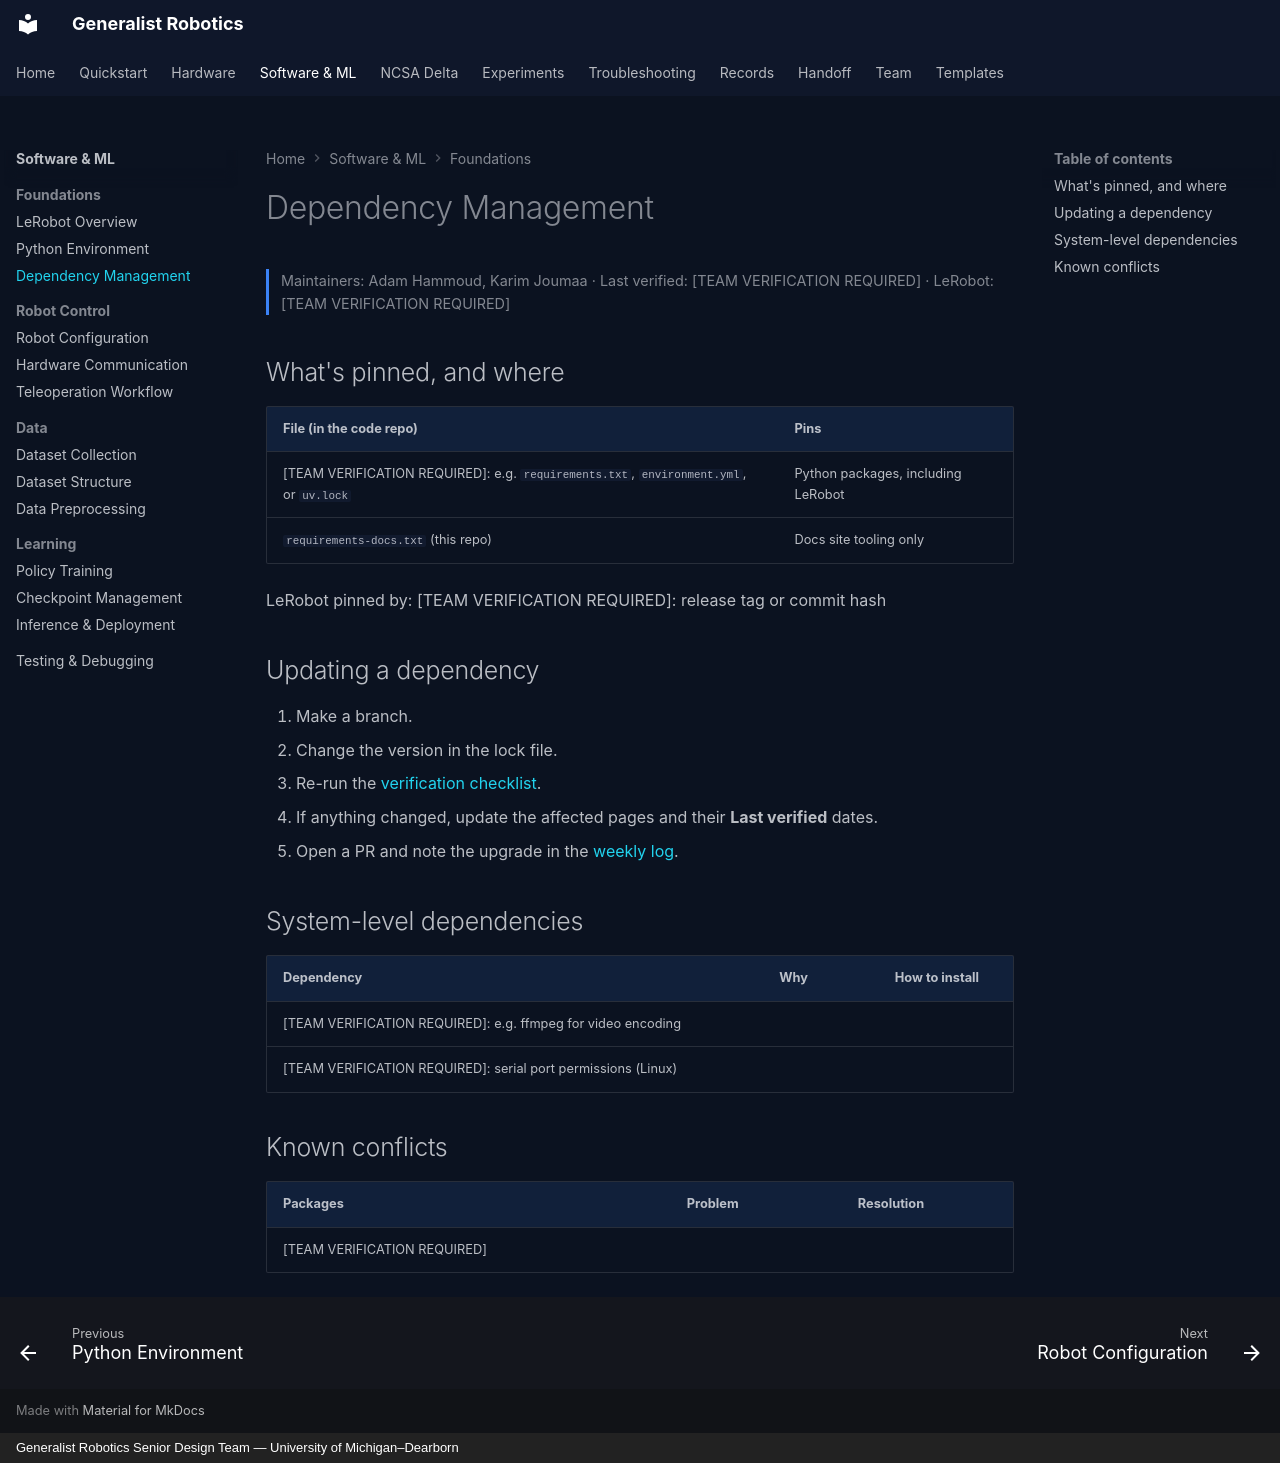

repository: eshkembi18/UMD-Robotics · page: software/dependencies/index.html · generator: mkdocs · copyright: Generalist Robotics Senior Design Team — University of Michigan–Dearborn

# Dependency Management

<p class="gr-meta">Maintainers: Adam Hammoud, Karim Joumaa · Last verified: [TEAM VERIFICATION REQUIRED] · LeRobot: [TEAM VERIFICATION REQUIRED]</p>

## What's pinned, and where

| File (in the code repo) | Pins |
|---|---|
| [TEAM VERIFICATION REQUIRED]: e.g. `requirements.txt`, `environment.yml`, or `uv.lock` | Python packages, including LeRobot |
| `requirements-docs.txt` (this repo) | Docs site tooling only |

LeRobot pinned by: [TEAM VERIFICATION REQUIRED]: release tag or commit hash

## Updating a dependency

1. Make a branch.
2. Change the version in the lock file.
3. Re-run the [verification checklist](../quickstart/10-verification.md).
4. If anything changed, update the affected pages and their **Last verified** dates.
5. Open a PR and note the upgrade in the [weekly log](../weekly-log/index.md).

## System-level dependencies

| Dependency | Why | How to install |
|---|---|---|
| [TEAM VERIFICATION REQUIRED]: e.g. ffmpeg for video encoding | | |
| [TEAM VERIFICATION REQUIRED]: serial port permissions (Linux) | | |

## Known conflicts

| Packages | Problem | Resolution |
|---|---|---|
| [TEAM VERIFICATION REQUIRED] | | |
